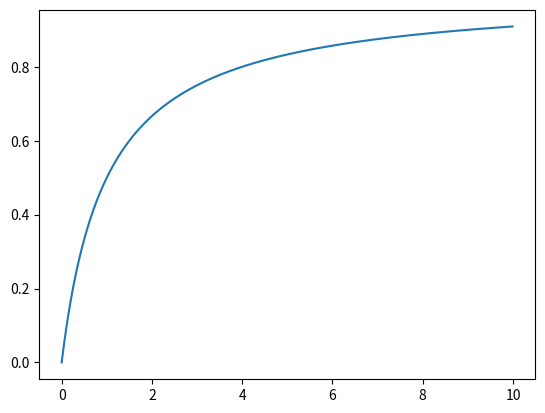

Recreate this plot in Python.
import numpy as np

"""
Langmuir.py 
生成Langmuir吸附等温索引表
朗格缪尔吸附等温式
生成结果交由nonlinear.py继续处理
朗格缪尔吸附等温式计算, x = qs * b * y / (1 + b * y), y为液相,x为固相
朗格缪尔吸附为单层吸附，理论上会得到拖尾的色谱峰
"""
import numpy as np
import matplotlib.pyplot as plt


class langmuir():
    def __init__(self, qs, b):
        self.y = np.arange(0, 10, 0.01)
        self.x = qs * b * self.y / (1 + b * self.y)


if __name__ == '__main__':
    y = langmuir(1, 1).y
    x = langmuir(1, 1).x
    plt.plot(y, x)
    plt.show()
